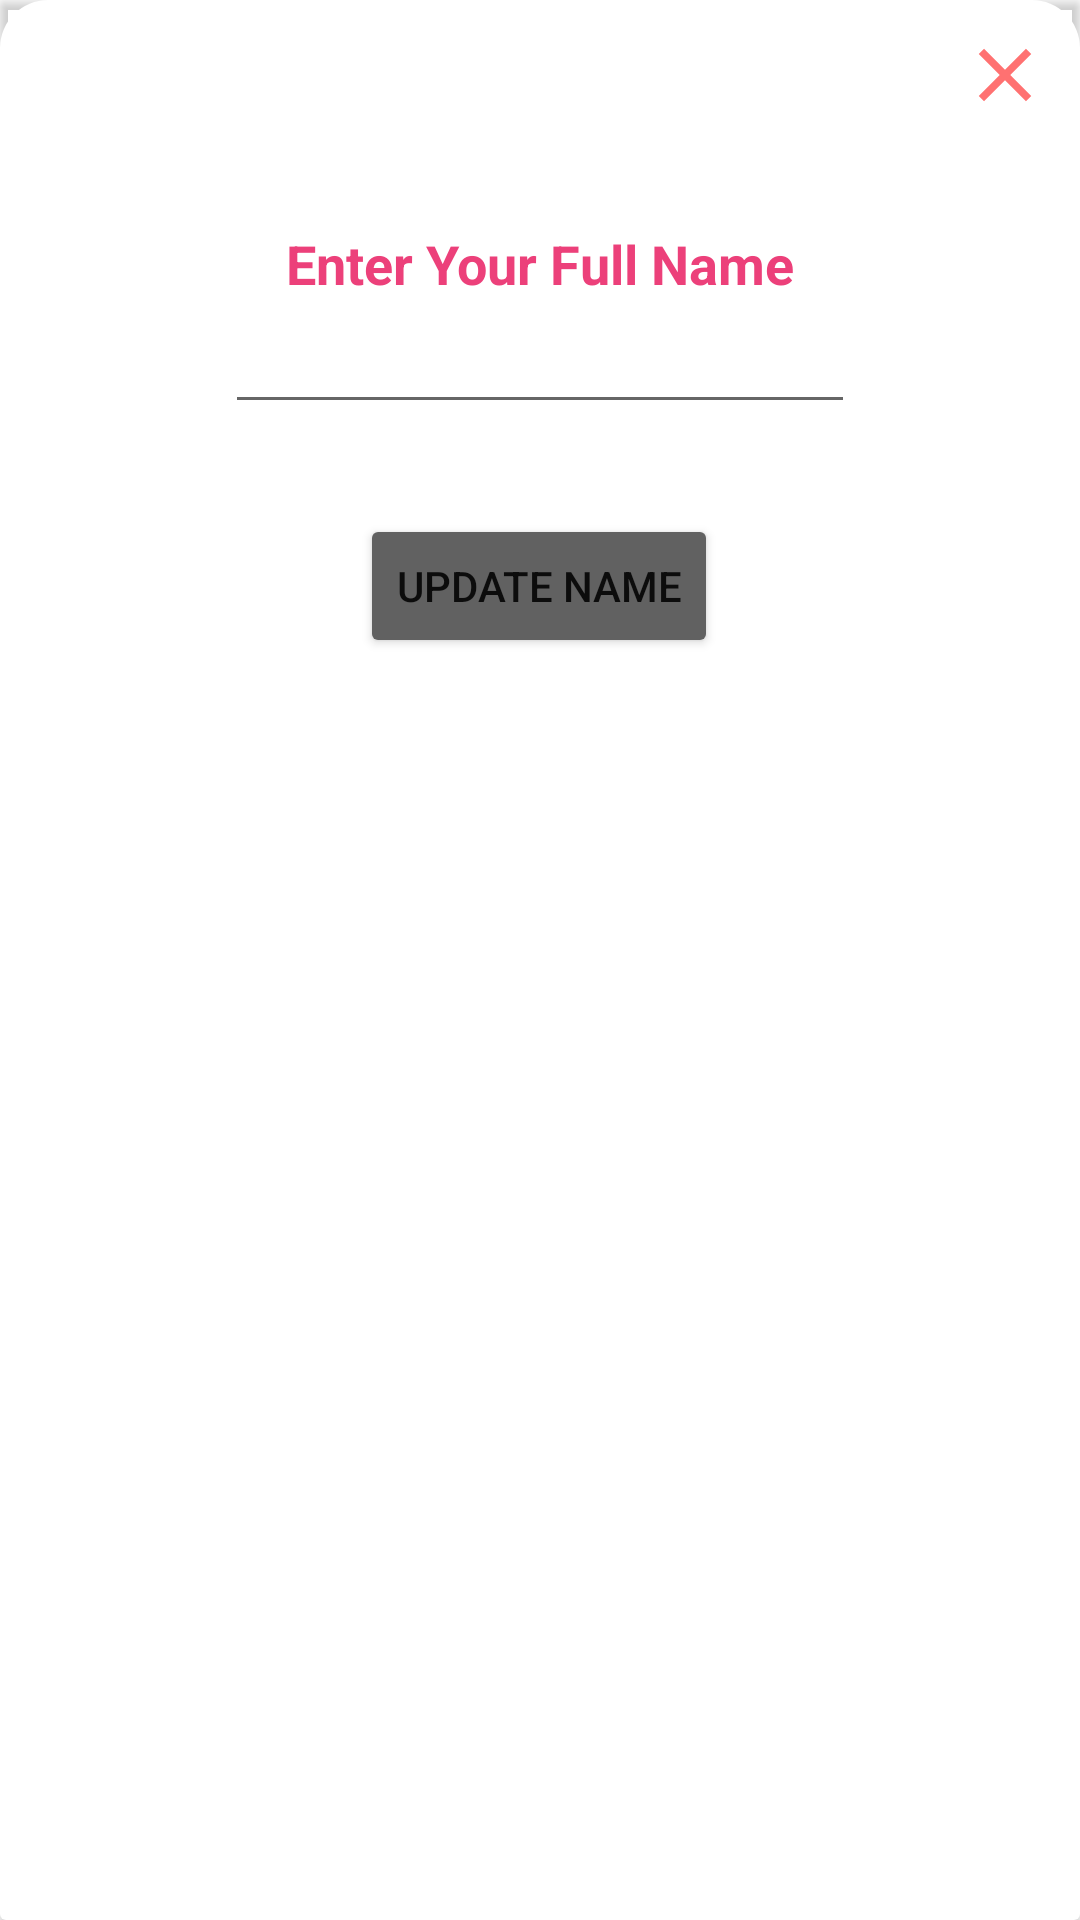

This screen was rendered from an Android layout file. Write that file and the resources it references.
<!-- AndroidManifest.xml: application theme Theme.Virido -->
<!-- res/layout/edit_name.xml -->
<?xml version="1.0" encoding="utf-8"?>
<androidx.cardview.widget.CardView xmlns:android="http://schemas.android.com/apk/res/android"
    xmlns:app="http://schemas.android.com/apk/res-auto"

    xmlns:tools="http://schemas.android.com/tools"
    android:id="@+id/bgmain"
    android:layout_width="match_parent"
    android:layout_height="500dp"
    android:background="#00FFFFFF"
    android:backgroundTint="#00FFFFFF"
    android:outlineAmbientShadowColor="#FFFFFF"
    app:cardBackgroundColor="@color/transparent">

    <ImageView
        android:layout_width="match_parent"
        android:layout_height="match_parent"
        app:srcCompat="@drawable/bottomsheet_bg" />

    <androidx.constraintlayout.widget.ConstraintLayout
        android:layout_width="match_parent"
        android:layout_height="match_parent">

        <EditText
            android:id="@+id/typeName"
            android:layout_width="wrap_content"
            android:layout_height="wrap_content"
            android:layout_marginTop="100dp"
            android:ems="10"
            android:gravity="center"
            android:inputType="textPersonName"
            android:textColor="#000000"
            android:textColorHint="#C6515151"
            app:layout_constraintEnd_toEndOf="parent"
            app:layout_constraintStart_toStartOf="parent"
            app:layout_constraintTop_toTopOf="parent" />

        <Button
            android:id="@+id/updateNameBtn"
            android:layout_width="wrap_content"
            android:layout_height="wrap_content"
            android:layout_marginTop="30dp"
            android:backgroundTint="@color/darkGrey"
            android:text="Update Name"
            app:layout_constraintEnd_toEndOf="parent"
            app:layout_constraintHorizontal_bias="0.498"
            app:layout_constraintStart_toStartOf="parent"
            app:layout_constraintTop_toBottomOf="@+id/typeName"
            app:rippleColor="@color/theme" />

        <ProgressBar
            android:id="@+id/updateNamePB"
            style="?android:attr/progressBarStyle"
            android:layout_width="wrap_content"
            android:layout_height="wrap_content"
            android:layout_marginTop="52dp"
            android:visibility="gone"
            app:layout_constraintEnd_toEndOf="parent"
            app:layout_constraintStart_toStartOf="parent"
            app:layout_constraintTop_toBottomOf="@+id/typeName" />

        <TextView
            android:layout_width="wrap_content"
            android:layout_height="wrap_content"
            android:fontFamily="sans-serif"
            android:text="Enter Your Full Name"
            android:textColor="#EC407A"
            android:textSize="18sp"
            android:textStyle="bold"
            app:layout_constraintBottom_toTopOf="@+id/typeName"
            app:layout_constraintEnd_toEndOf="@+id/typeName"
            app:layout_constraintStart_toStartOf="@+id/typeName" />

        <ImageView
            android:id="@+id/editName_close"
            android:layout_width="30dp"
            android:layout_height="30dp"
            android:layout_marginTop="10dp"
            android:layout_marginEnd="10dp"
            app:layout_constraintEnd_toEndOf="parent"
            app:layout_constraintTop_toTopOf="parent"
            app:srcCompat="@drawable/ic_baseline_close_24" />
    </androidx.constraintlayout.widget.ConstraintLayout>

</androidx.cardview.widget.CardView>
<!-- resources referenced by this layout -->
<resources>
  <color name="darkGrey">#616161</color>
  <color name="theme">#4CAF50</color>
  <color name="transparent">#00FFFFFF</color>
  <!-- drawable bottomsheet_bg (drawable) -->
  <?xml version="1.0" encoding="utf-8"?>
  <shape xmlns:android="http://schemas.android.com/apk/res/android" android:shape="rectangle">
      <corners android:topRightRadius="16dp" android:topLeftRadius="16dp"/>
      <solid android:color="#FFFFFF"/>
      <padding android:top="10dp"
          android:bottom="10dp"
          android:right="16dp"
          android:left="16dp"/>
  </shape>
  <!-- drawable ic_baseline_close_24 (drawable) -->
  <vector android:height="24dp" android:tint="#FF7171"
      android:viewportHeight="24" android:viewportWidth="24"
      android:width="24dp" xmlns:android="http://schemas.android.com/apk/res/android">
      <path android:fillColor="@android:color/white" android:pathData="M19,6.41L17.59,5 12,10.59 6.41,5 5,6.41 10.59,12 5,17.59 6.41,19 12,13.41 17.59,19 19,17.59 13.41,12z"/>
  </vector>
  <style name="Theme.Virido" parent="Theme.MaterialComponents.Light">
          
          <item name="colorPrimary">@color/theme</item>
          <item name="colorPrimaryVariant">#FF9800</item>
          <item name="colorOnPrimary">@color/white</item>
          
          <item name="colorSecondary">#E91E63</item>
          <item name="colorSecondaryVariant">@color/teal_700</item>
          <item name="colorOnSecondary">@color/black</item>
  
          
          <item name="android:statusBarColor" tools:targetApi="l">@color/theme</item>
          <item name="windowNoTitle">true</item>
          <item name="android:windowLightStatusBar" tools:ignore="NewApi">true</item>
          
      </style>
  <color name="white">#FFFFFFFF</color>
  <color name="teal_700">#FF018786</color>
  <color name="black">#FF000000</color>
</resources>
